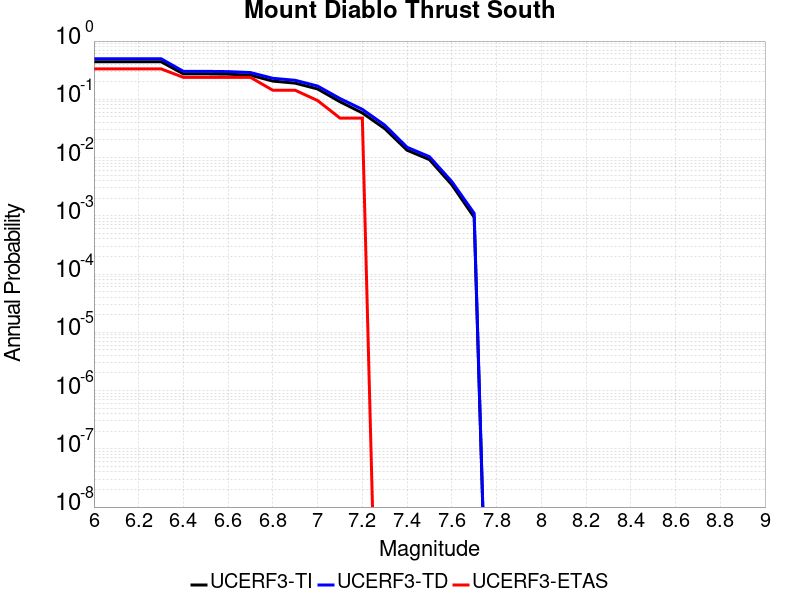

Source data for this figure (header and first rows):
Magnitude, UCERF3-TI Prob, UCERF3-TD Prob, UCERF3-ETAS Prob
6.0, 0.4422, 0.4972, 0.3333
6.1, 0.4422, 0.4972, 0.3333
6.2, 0.4422, 0.4972, 0.3333
6.3, 0.4422, 0.4972, 0.3333
6.4, 0.2731, 0.302, 0.2381
6.5, 0.2731, 0.302, 0.2381
6.6, 0.2701, 0.2989, 0.2381
6.7, 0.2592, 0.2878, 0.2381
6.8, 0.2056, 0.2295, 0.1429
6.9, 0.1894, 0.212, 0.1429
7.0, 0.1506, 0.169, 0.09524
7.1, 0.0908, 0.1032, 0.04762
7.2, 0.05832, 0.06726, 0.04762
7.3, 0.03143, 0.03606, 0.0
7.4, 0.01337, 0.01503, 0.0
7.5, 0.009226, 0.01035, 0.0
7.6, 0.003418, 0.003868, 0.0
7.7, 9.438044E-4, 0.001105, 0.0
